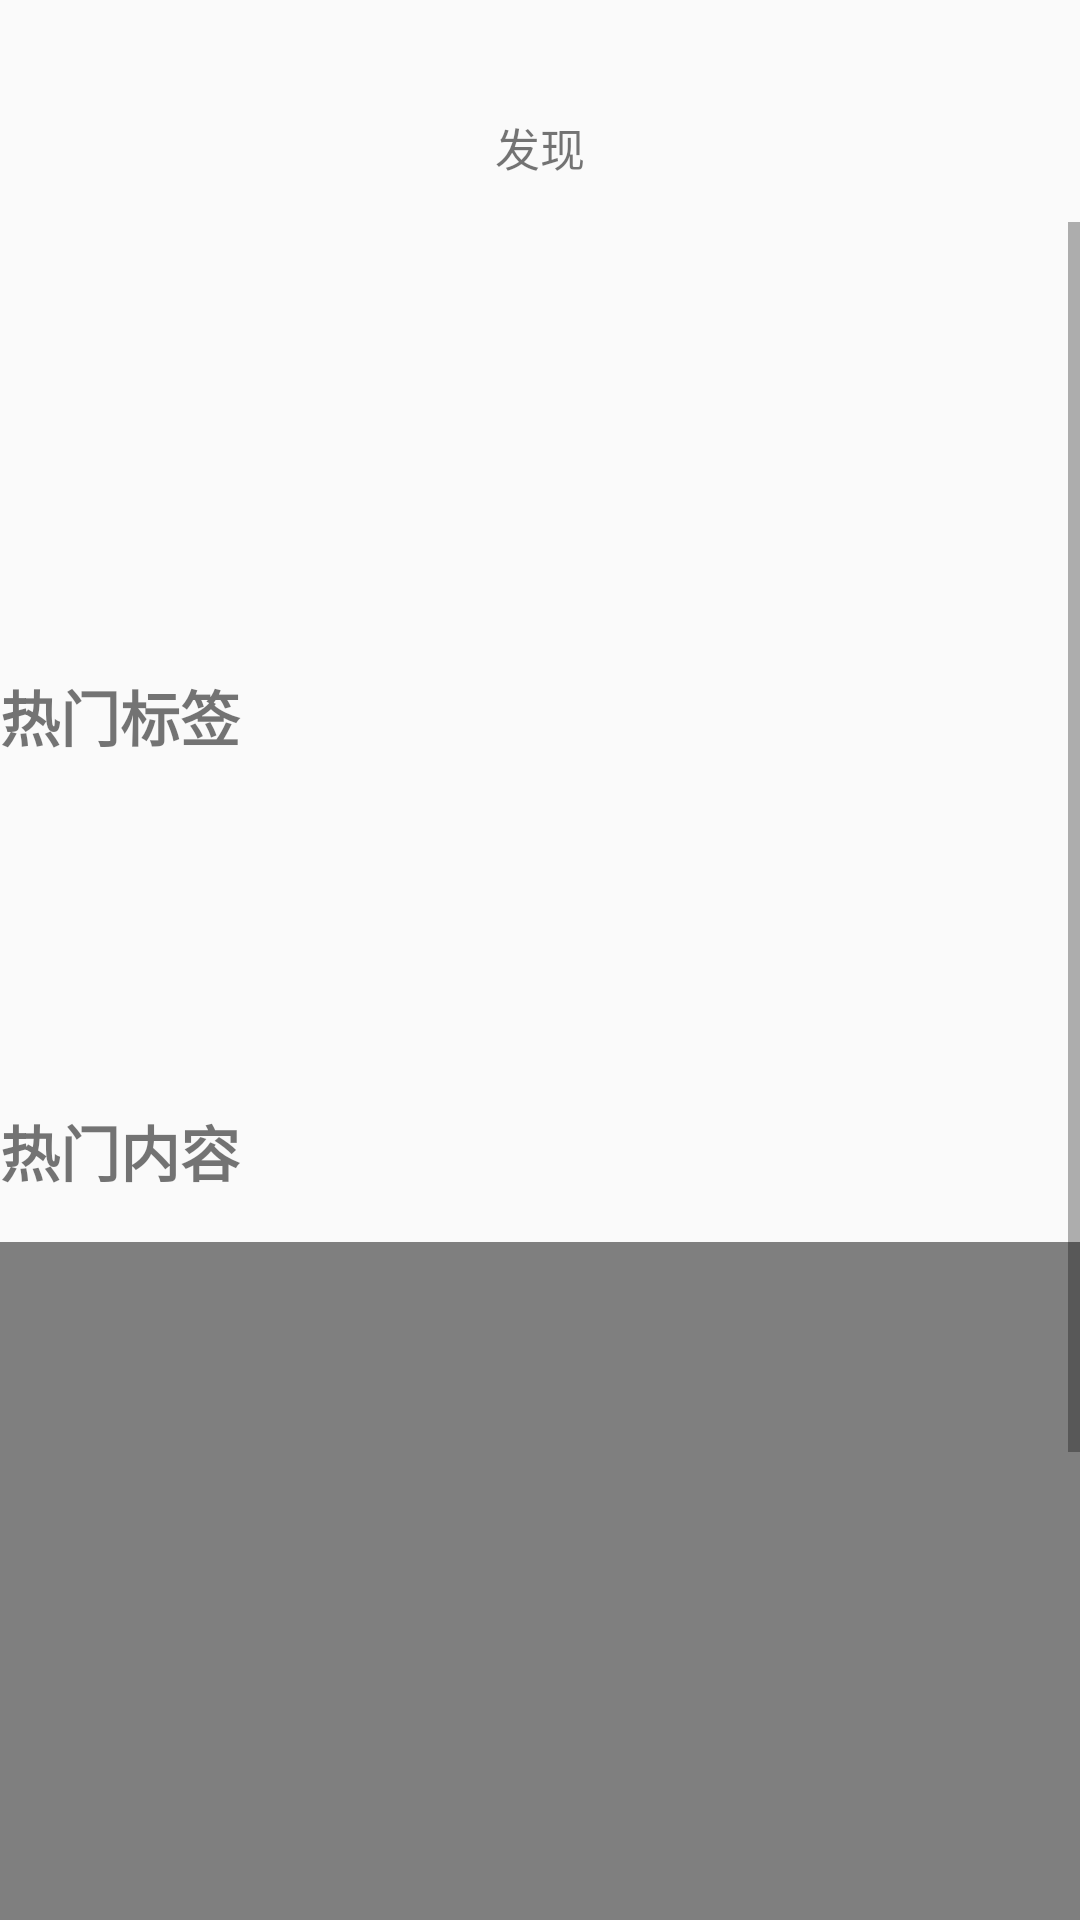

The Android layout XML behind this screen, and the referenced resources:
<!-- AndroidManifest.xml: application theme AppTheme -->
<!-- res/layout/fragment_message.xml -->
<?xml version="1.0" encoding="utf-8"?>
<LinearLayout xmlns:android="http://schemas.android.com/apk/res/android"
    xmlns:app="http://schemas.android.com/apk/res-auto"
    android:orientation="vertical"
    android:layout_width="match_parent"
    android:layout_height="match_parent"
    android:paddingTop="24dp"
    >

    <TextView
        android:text="发现"
        android:layout_gravity="center"
        android:gravity="center"
        android:textSize="15sp"
        android:layout_width="match_parent"
        android:layout_height="50dp" />
<ScrollView
    android:layout_width="match_parent"
    android:layout_height="1000dp">



        <LinearLayout
            android:orientation="vertical"
            android:layout_width="match_parent"
            android:layout_height="wrap_content">
            <ImageView
                android:id="@+id/find_1"
                android:layout_width="match_parent"
                android:layout_height="150dp" />



            <TextView
                android:textStyle="bold"
                android:textSize="20sp"
                android:text="热门标签"
                android:layout_width="match_parent"
                android:layout_height="45dp" />
            <android.support.v7.widget.RecyclerView
                android:id="@+id/recyclerview_2"
                android:layout_width="match_parent"
                android:layout_marginLeft="5dp"
                android:layout_height="100dp">

            </android.support.v7.widget.RecyclerView>
            <TextView
                android:textSize="20sp"
                android:text="热门内容"
                android:textStyle="bold"
                android:layout_width="match_parent"
                android:layout_height="45dp" />
            <android.support.v4.widget.SwipeRefreshLayout
                android:id="@+id/swip_refresh"
                android:layout_width="match_parent"
                app:layout_behavior="@string/appbar_scrolling_view_behavior"
                android:layout_height="2100dp">
            <android.support.v7.widget.RecyclerView
                android:id="@+id/recyclerview"
                android:layout_width="match_parent"
                android:layout_height="2100dp">

            </android.support.v7.widget.RecyclerView>
    </android.support.v4.widget.SwipeRefreshLayout>

</LinearLayout>

</ScrollView>




</LinearLayout>
<!-- resources referenced by this layout -->
<resources>
  <style name="AppTheme" parent="Theme.AppCompat.Light.NoActionBar">
          
          <item name="colorPrimary">#f5333131</item>
          <item name="colorPrimaryDark">@color/colorPrimaryDark</item>
          <item name="colorAccent">@color/colorAccent</item>
      </style>
  <color name="colorPrimaryDark">#303F9F</color>
  <color name="colorAccent">#465ac9</color>
</resources>
